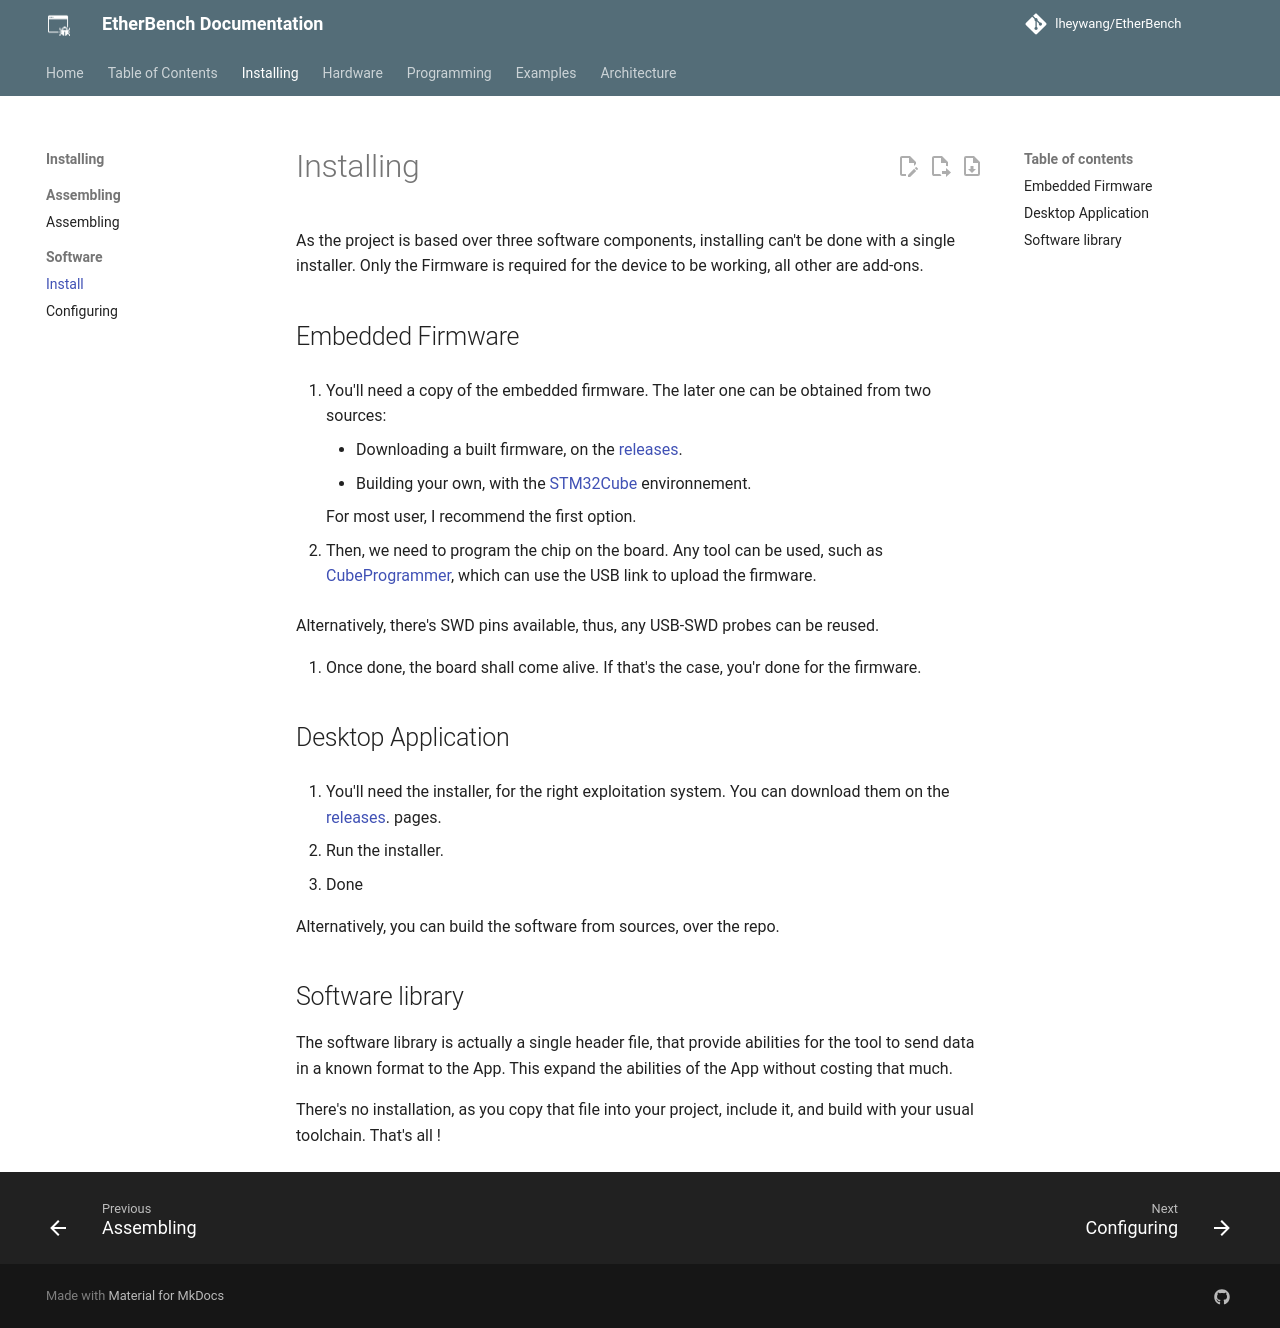

repository: lheywang/EtherBench · page: installing/software/install/index.html · generator: mkdocs

# Installing

As the project is based over three software components, installing can't be done with a single installer.
Only the Firmware is required for the device to be working, all other are add-ons.

## Embedded Firmware

1. You'll need a copy of the embedded firmware. The later one can be obtained from two sources:
   - Downloading a built firmware, on the [releases](https://github.com/lheywang/EtherBenchFirmware/releases).
   - Building your own, with the [STM32Cube](https://www.st.com/en/development-tools/stm32cubeide.html) environnement.

   For most user, I recommend the first option.

2. Then, we need to program the chip on the board. Any tool can be used, such as [CubeProgrammer](https://www.st.com/en/development-tools/stm32cubeprog.html),
   which can use the USB link to upload the firmware.

Alternatively, there's SWD pins available, thus, any USB-SWD probes can be reused.

3. Once done, the board shall come alive. If that's the case, you'r done for the firmware.

## Desktop Application

1. You'll need the installer, for the right exploitation system. You can download them on the [releases](https://github.com/lheywang/EtherBenchApp/releases). pages.

2. Run the installer.
3. Done

Alternatively, you can build the software from sources, over the repo.

## Software library

The software library is actually a single header file, that provide abilities for the tool to send data in a known format to the App.
This expand the abilities of the App without costing that much.

There's no installation, as you copy that file into your project, include it, and build with your usual toolchain. That's all !
